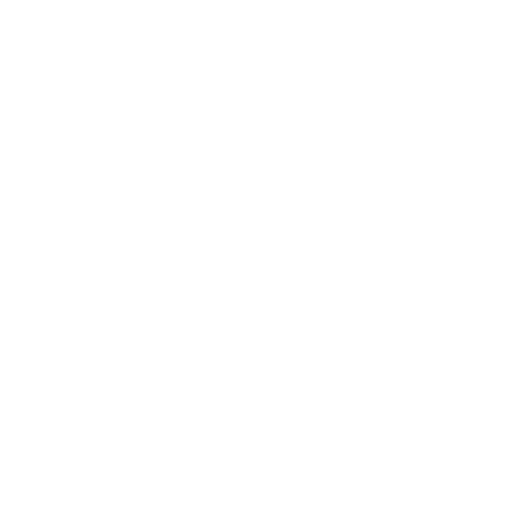
t = 0.00 s
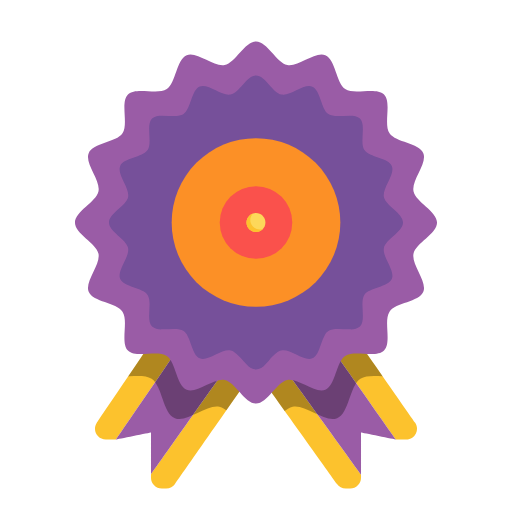
t = 0.33 s
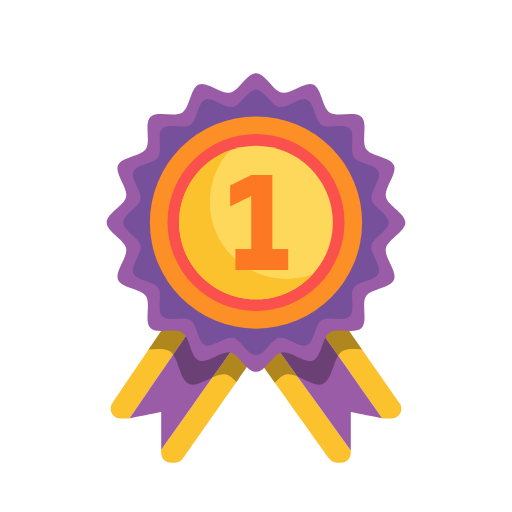
t = 0.68 s
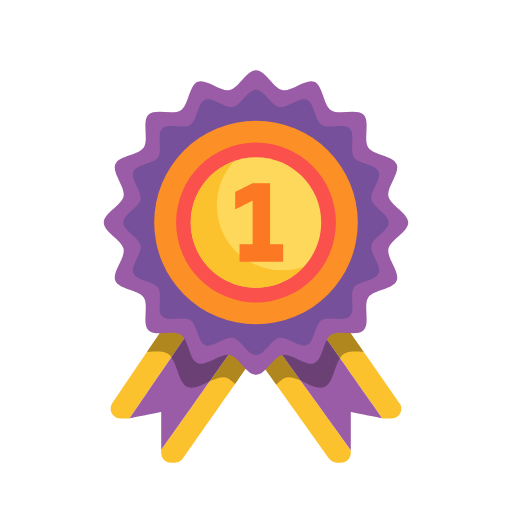
t = 1.01 s
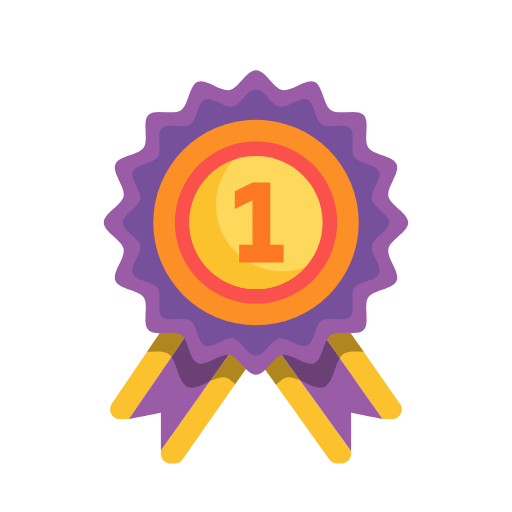
t = 1.35 s
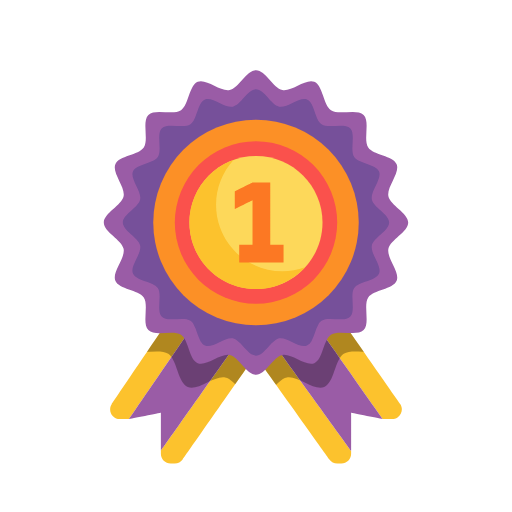
t = 1.72 s

The animated SVG that drew these frames (rendered in a browser with its animation timeline set to each time). Animation: 10 SMIL elements (animateTransform=10); one cycle of 2.03 s, repeats indefinitely.

<svg fill="none" height="100%" width="100%" viewBox="0 0 500 500" xmlns:xlink="http://www.w3.org/1999/xlink" xmlns="http://www.w3.org/2000/svg"><defs><filter id="i0"><feColorMatrix values="0 0 0 0 1 0 0 0 0 1 0 0 0 0 1 0 0 0 1 0" type="matrix" /></filter><mask height="20000" width="20000" y="-10000" x="-10000" maskContentUnits="userSpaceOnUse" maskUnits="userSpaceOnUse" style="mask-type: alpha" mask-type="alpha" id="i1"><g filter="url(#i0)"><g transform="translate(250,217.287)"><g transform="scale(0,0)"><animateTransform repeatCount="indefinite" type="scale" attributeName="transform" dur="2.033s" begin="0s" calcMode="spline" values="0 0; 0 0; 0.042 0.042; 0.143 0.143; 0.283 0.283; 0.448 0.448; 0.632 0.632; 0.823 0.823; 1 1; 1.106 1.106; 1.166 1.166; 1.191 1.191; 1.189 1.189; 1.17 1.17; 1.14 1.14; 1.107 1.107; 1.075 1.075; 1.046 1.046; 1.022 1.022; 1.004 1.004; 0.991 0.991; 0.984 0.984; 0.98 0.98; 0.98 0.98; 0.981 0.981; 0.984 0.984; 0.988 0.988; 0.991 0.991; 0.994 0.994; 0.997 0.997; 0.999 0.999; 1.001 1.001; 1.002 1.002; 1.001 1.001; 1.001 1.001" keyTimes="0; 0.032787; 0.049181; 0.065574; 0.081967; 0.098361; 0.114754; 0.131148; 0.147541; 0.163934; 0.180328; 0.196722; 0.213115; 0.229508; 0.245902; 0.262295; 0.278689; 0.295082; 0.311475; 0.327869; 0.344263; 0.360656; 0.37705; 0.393443; 0.409836; 0.42623; 0.442623; 0.459017; 0.47541; 0.491803; 0.508197; 0.524591; 0.540984; 0.655738; 1" keySplines="0 0 1 1; 0 0 1 1; 0 0 1 1; 0 0 1 1; 0 0 1 1; 0 0 1 1; 0 0 1 1; 0 0 1 1; 0 0 1 1; 0 0 1 1; 0 0 1 1; 0 0 1 1; 0 0 1 1; 0 0 1 1; 0 0 1 1; 0 0 1 1; 0 0 1 1; 0 0 1 1; 0 0 1 1; 0 0 1 1; 0 0 1 1; 0 0 1 1; 0 0 1 1; 0 0 1 1; 0 0 1 1; 0 0 1 1; 0 0 1 1; 0 0 1 1; 0 0 1 1; 0 0 1 1; 0 0 1 1; 0 0 1 1; 0 0 1 1; 0 0 1 1" fill="freeze" /><g transform="translate(0,0)"><g transform="matrix(1,0,0,1,-250,-217.287)" id="i2"><g transform="matrix(1,0,0,1,0,0)" id="i3"><g id="i2" transform="matrix(1,0,0,1,0,0)"><g id="i4" transform="matrix(1,0,0,1,168.065,331.709)"><path fill="#fcc22d" d="M57.204,-75.355C57.581,-75.101,57.934,-74.81,58.256,-74.488C58.477,-74.298,58.685,-74.091,58.875,-73.87C59.438,-73.264,59.935,-72.6,60.359,-71.89C60.359,-71.89,-41.798,77.366,-41.798,77.366C-41.798,77.366,-50.831,77.366,-50.831,77.366C-56.076,77.384,-60.341,73.146,-60.359,67.901C-60.365,66.006,-59.805,64.154,-58.75,62.58C-58.75,62.58,35.736,-76.963,35.736,-76.963C43.284,-76.901,52.317,-78.634,57.204,-75.355Z" /></g><g id="i5" transform="matrix(1,0,0,1,223.096,364.266)"><path fill="#fcc22d" d="M52.038,-87.311C52.401,-87.15,52.752,-86.964,53.089,-86.754C56.604,-84.097,59.783,-81.022,62.555,-77.597C63.483,-76.545,64.411,-75.556,65.401,-74.628C65.401,-74.628,65.896,-74.133,65.896,-74.133C65.896,-74.133,-44.49,83.908,-44.49,83.908C-46.283,86.521,-49.24,88.092,-52.409,88.115C-52.409,88.115,-56.368,88.115,-56.368,88.115C-61.628,88.112,-65.893,83.847,-65.896,78.587C-65.896,78.587,-65.896,75.741,-65.896,75.741C-65.896,75.741,49.996,-88.115,49.996,-88.115C50.706,-87.928,51.392,-87.659,52.038,-87.311Z" /></g><g id="i6" transform="matrix(1,0,0,1,199.679,349.913)"><path fill="#9a5ca6" d="M73.413,-73.762C73.413,-73.762,-42.479,90.095,-42.479,90.095C-42.479,90.095,-42.479,52.975,-42.479,52.975C-42.479,52.975,-73.413,59.161,-73.413,59.161C-73.413,59.161,28.745,-90.095,28.745,-90.095C30.551,-86.879,32.003,-83.476,33.076,-79.948C33.695,-78.216,34.312,-76.422,34.993,-74.813C35.454,-73.605,35.992,-72.427,36.602,-71.287C36.854,-70.791,37.143,-70.316,37.468,-69.864C37.721,-69.428,38.011,-69.014,38.334,-68.627C38.396,-68.565,38.396,-68.503,38.458,-68.503C38.739,-68.109,39.072,-67.755,39.448,-67.451C40.145,-66.77,40.964,-66.225,41.861,-65.843C50.275,-62.378,63.886,-75.679,72.98,-73.885C73.131,-73.873,73.278,-73.832,73.413,-73.762Z" /></g></g><g id="i7" transform="matrix(1,0,0,1,0,0)"><g id="i4" transform="matrix(1,0,0,1,271.41,358.444)"><path fill="#fcc22d" d="M71.39,81.563C71.39,81.563,71.39,84.409,71.39,84.409C71.387,89.669,67.123,93.934,61.863,93.937C61.863,93.937,57.903,93.937,57.903,93.937C54.734,93.914,51.777,92.343,49.984,89.73C49.984,89.73,-71.39,-79.955,-71.39,-79.955C-71.39,-79.955,-70.895,-80.45,-70.895,-80.45C-69.905,-81.378,-68.977,-82.367,-68.049,-83.419C-65.277,-86.844,-62.099,-89.919,-58.584,-92.576C-58.247,-92.786,-57.895,-92.972,-57.532,-93.133C-56.886,-93.481,-56.2,-93.75,-55.49,-93.937C-55.49,-93.937,71.39,81.563,71.39,81.563Z" /></g><g id="i5" transform="matrix(1,0,0,1,326.442,325.887)"><path fill="#fcc22d" d="M-62.699,-81.177C-57.812,-84.456,-48.779,-82.723,-41.231,-82.785C-41.231,-82.785,64.243,68.402,64.243,68.402C67.164,72.758,66.002,78.657,61.646,81.578C60.072,82.633,58.219,83.194,56.324,83.188C56.324,83.188,47.292,83.188,47.292,83.188C47.292,83.188,-65.854,-77.712,-65.854,-77.712C-65.43,-78.422,-64.932,-79.086,-64.369,-79.692C-64.19,-79.945,-63.958,-80.156,-63.689,-80.31C-63.405,-80.647,-63.071,-80.94,-62.699,-81.177Z" /></g><g id="i6" transform="matrix(1,0,0,1,294.827,344.091)"><path fill="#9a5ca6" d="M-47.355,-71.665C-46.458,-72.047,-45.639,-72.592,-44.942,-73.273C-44.566,-73.577,-44.233,-73.931,-43.952,-74.325C-43.89,-74.325,-43.89,-74.387,-43.828,-74.449C-43.505,-74.836,-43.215,-75.25,-42.962,-75.686C-42.637,-76.138,-42.348,-76.613,-42.096,-77.109C-41.486,-78.249,-40.949,-79.427,-40.488,-80.635C-39.807,-82.244,-39.189,-84.038,-38.57,-85.77C-37.497,-89.298,-36.045,-92.701,-34.239,-95.917C-34.239,-95.917,78.907,64.983,78.907,64.983C78.907,64.983,47.973,58.796,47.973,58.796C47.973,58.796,47.973,95.917,47.973,95.917C47.973,95.917,-78.907,-79.584,-78.907,-79.584C-78.794,-79.653,-78.667,-79.694,-78.536,-79.707C-69.38,-81.501,-55.769,-68.2,-47.355,-71.665Z" /></g></g></g></g></g></g></g></g></mask></defs><g id="i8"><g transform="translate(250,217.287)"><g transform="scale(0,0)"><animateTransform repeatCount="indefinite" type="scale" attributeName="transform" dur="2.033s" begin="0s" calcMode="spline" values="0 0; 0 0; 0.042 0.042; 0.143 0.143; 0.283 0.283; 0.448 0.448; 0.632 0.632; 0.823 0.823; 1 1; 1.106 1.106; 1.166 1.166; 1.191 1.191; 1.189 1.189; 1.17 1.17; 1.14 1.14; 1.107 1.107; 1.075 1.075; 1.046 1.046; 1.022 1.022; 1.004 1.004; 0.991 0.991; 0.984 0.984; 0.98 0.98; 0.98 0.98; 0.981 0.981; 0.984 0.984; 0.988 0.988; 0.991 0.991; 0.994 0.994; 0.997 0.997; 0.999 0.999; 1.001 1.001; 1.002 1.002; 1.001 1.001; 1.001 1.001" keyTimes="0; 0.032787; 0.049181; 0.065574; 0.081967; 0.098361; 0.114754; 0.131148; 0.147541; 0.163934; 0.180328; 0.196722; 0.213115; 0.229508; 0.245902; 0.262295; 0.278689; 0.295082; 0.311475; 0.327869; 0.344263; 0.360656; 0.37705; 0.393443; 0.409836; 0.42623; 0.442623; 0.459017; 0.47541; 0.491803; 0.508197; 0.524591; 0.540984; 0.655738; 1" keySplines="0 0 1 1; 0 0 1 1; 0 0 1 1; 0 0 1 1; 0 0 1 1; 0 0 1 1; 0 0 1 1; 0 0 1 1; 0 0 1 1; 0 0 1 1; 0 0 1 1; 0 0 1 1; 0 0 1 1; 0 0 1 1; 0 0 1 1; 0 0 1 1; 0 0 1 1; 0 0 1 1; 0 0 1 1; 0 0 1 1; 0 0 1 1; 0 0 1 1; 0 0 1 1; 0 0 1 1; 0 0 1 1; 0 0 1 1; 0 0 1 1; 0 0 1 1; 0 0 1 1; 0 0 1 1; 0 0 1 1; 0 0 1 1; 0 0 1 1; 0 0 1 1" fill="freeze" /><g transform="translate(0,0)"><g transform="matrix(1,0,0,1,-250,-217.287)" id="i2"><g id="i2" transform="matrix(1,0,0,1,0,0)"><g id="i4" transform="matrix(1,0,0,1,168.065,331.709)"><path fill="#fcc22d" d="M57.204,-75.355C57.581,-75.101,57.934,-74.81,58.256,-74.488C58.477,-74.298,58.685,-74.091,58.875,-73.87C59.438,-73.264,59.935,-72.6,60.359,-71.89C60.359,-71.89,-41.798,77.366,-41.798,77.366C-41.798,77.366,-50.831,77.366,-50.831,77.366C-56.076,77.384,-60.341,73.146,-60.359,67.901C-60.365,66.006,-59.805,64.154,-58.75,62.58C-58.75,62.58,35.736,-76.963,35.736,-76.963C43.284,-76.901,52.317,-78.634,57.204,-75.355Z" /></g><g id="i5" transform="matrix(1,0,0,1,223.096,364.266)"><path fill="#fcc22d" d="M52.038,-87.311C52.401,-87.15,52.752,-86.964,53.089,-86.754C56.604,-84.097,59.783,-81.022,62.555,-77.597C63.483,-76.545,64.411,-75.556,65.401,-74.628C65.401,-74.628,65.896,-74.133,65.896,-74.133C65.896,-74.133,-44.49,83.908,-44.49,83.908C-46.283,86.521,-49.24,88.092,-52.409,88.115C-52.409,88.115,-56.368,88.115,-56.368,88.115C-61.628,88.112,-65.893,83.847,-65.896,78.587C-65.896,78.587,-65.896,75.741,-65.896,75.741C-65.896,75.741,49.996,-88.115,49.996,-88.115C50.706,-87.928,51.392,-87.659,52.038,-87.311Z" /></g><g id="i6" transform="matrix(1,0,0,1,199.679,349.913)"><path fill="#9a5ca6" d="M73.413,-73.762C73.413,-73.762,-42.479,90.095,-42.479,90.095C-42.479,90.095,-42.479,52.975,-42.479,52.975C-42.479,52.975,-73.413,59.161,-73.413,59.161C-73.413,59.161,28.745,-90.095,28.745,-90.095C30.551,-86.879,32.003,-83.476,33.076,-79.948C33.695,-78.216,34.312,-76.422,34.993,-74.813C35.454,-73.605,35.992,-72.427,36.602,-71.287C36.854,-70.791,37.143,-70.316,37.468,-69.864C37.721,-69.428,38.011,-69.014,38.334,-68.627C38.396,-68.565,38.396,-68.503,38.458,-68.503C38.739,-68.109,39.072,-67.755,39.448,-67.451C40.145,-66.77,40.964,-66.225,41.861,-65.843C50.275,-62.378,63.886,-75.679,72.98,-73.885C73.131,-73.873,73.278,-73.832,73.413,-73.762Z" /></g></g><g id="i7" transform="matrix(1,0,0,1,0,0)"><g id="i4" transform="matrix(1,0,0,1,271.41,358.444)"><path fill="#fcc22d" d="M71.39,81.563C71.39,81.563,71.39,84.409,71.39,84.409C71.387,89.669,67.123,93.934,61.863,93.937C61.863,93.937,57.903,93.937,57.903,93.937C54.734,93.914,51.777,92.343,49.984,89.73C49.984,89.73,-71.39,-79.955,-71.39,-79.955C-71.39,-79.955,-70.895,-80.45,-70.895,-80.45C-69.905,-81.378,-68.977,-82.367,-68.049,-83.419C-65.277,-86.844,-62.099,-89.919,-58.584,-92.576C-58.247,-92.786,-57.895,-92.972,-57.532,-93.133C-56.886,-93.481,-56.2,-93.75,-55.49,-93.937C-55.49,-93.937,71.39,81.563,71.39,81.563Z" /></g><g id="i5" transform="matrix(1,0,0,1,326.442,325.887)"><path fill="#fcc22d" d="M-62.699,-81.177C-57.812,-84.456,-48.779,-82.723,-41.231,-82.785C-41.231,-82.785,64.243,68.402,64.243,68.402C67.164,72.758,66.002,78.657,61.646,81.578C60.072,82.633,58.219,83.194,56.324,83.188C56.324,83.188,47.292,83.188,47.292,83.188C47.292,83.188,-65.854,-77.712,-65.854,-77.712C-65.43,-78.422,-64.932,-79.086,-64.369,-79.692C-64.19,-79.945,-63.958,-80.156,-63.689,-80.31C-63.405,-80.647,-63.071,-80.94,-62.699,-81.177Z" /></g><g id="i6" transform="matrix(1,0,0,1,294.827,344.091)"><path fill="#9a5ca6" d="M-47.355,-71.665C-46.458,-72.047,-45.639,-72.592,-44.942,-73.273C-44.566,-73.577,-44.233,-73.931,-43.952,-74.325C-43.89,-74.325,-43.89,-74.387,-43.828,-74.449C-43.505,-74.836,-43.215,-75.25,-42.962,-75.686C-42.637,-76.138,-42.348,-76.613,-42.096,-77.109C-41.486,-78.249,-40.949,-79.427,-40.488,-80.635C-39.807,-82.244,-39.189,-84.038,-38.57,-85.77C-37.497,-89.298,-36.045,-92.701,-34.239,-95.917C-34.239,-95.917,78.907,64.983,78.907,64.983C78.907,64.983,47.973,58.796,47.973,58.796C47.973,58.796,47.973,95.917,47.973,95.917C47.973,95.917,-78.907,-79.584,-78.907,-79.584C-78.794,-79.653,-78.667,-79.694,-78.536,-79.707C-69.38,-81.501,-55.769,-68.2,-47.355,-71.665Z" /></g></g></g></g></g></g></g><g mask="url(#i1)" id="i9"><g transform="translate(250,217.287)"><g transform="scale(0,0)"><animateTransform repeatCount="indefinite" type="scale" attributeName="transform" dur="2.033s" begin="0s" calcMode="spline" values="0 0; 0.042 0.042; 0.143 0.143; 0.283 0.283; 0.448 0.448; 0.632 0.632; 0.823 0.823; 1 1; 1.106 1.106; 1.166 1.166; 1.191 1.191; 1.189 1.189; 1.17 1.17; 1.14 1.14; 1.107 1.107; 1.075 1.075; 1.046 1.046; 1.022 1.022; 1.004 1.004; 0.991 0.991; 0.984 0.984; 0.98 0.98; 0.98 0.98; 0.981 0.981; 0.984 0.984; 0.988 0.988; 0.991 0.991; 0.994 0.994; 0.997 0.997; 0.999 0.999; 1.001 1.001; 1.002 1.002; 1.001 1.001; 1.001 1.001" keyTimes="0; 0.016394; 0.032787; 0.04918; 0.065574; 0.081967; 0.098361; 0.114754; 0.131147; 0.147541; 0.163935; 0.180328; 0.196721; 0.213115; 0.229508; 0.245902; 0.262295; 0.278688; 0.295082; 0.311475; 0.327869; 0.344263; 0.360656; 0.377049; 0.393443; 0.409836; 0.42623; 0.442623; 0.459016; 0.47541; 0.491804; 0.508197; 0.622951; 1" keySplines="0 0 1 1; 0 0 1 1; 0 0 1 1; 0 0 1 1; 0 0 1 1; 0 0 1 1; 0 0 1 1; 0 0 1 1; 0 0 1 1; 0 0 1 1; 0 0 1 1; 0 0 1 1; 0 0 1 1; 0 0 1 1; 0 0 1 1; 0 0 1 1; 0 0 1 1; 0 0 1 1; 0 0 1 1; 0 0 1 1; 0 0 1 1; 0 0 1 1; 0 0 1 1; 0 0 1 1; 0 0 1 1; 0 0 1 1; 0 0 1 1; 0 0 1 1; 0 0 1 1; 0 0 1 1; 0 0 1 1; 0 0 1 1; 0 0 1 1" fill="freeze" /><g transform="translate(0,0)"><g transform="matrix(1,0,0,1,0,0)" opacity="0.3" id="i10"><g id="i10"><path fill="#000000" d="M173.753,0C173.753,10.946,153.2,19.735,151.151,30.081C149.044,40.745,164.632,56.709,160.563,66.519C156.422,76.495,134.073,76.741,128.136,85.61C122.199,94.479,130.438,115.292,122.858,122.865C115.278,130.438,94.536,122.142,85.602,128.136C76.668,134.131,76.487,156.429,66.511,160.563C56.701,164.632,40.738,149.044,30.081,151.151C19.735,153.2,10.946,173.753,0,173.753C-10.946,173.753,-19.735,153.2,-30.081,151.151C-40.745,149.044,-56.709,164.632,-66.519,160.563C-76.495,156.422,-76.741,134.073,-85.61,128.136C-94.479,122.199,-115.292,130.438,-122.865,122.858C-130.438,115.278,-122.142,94.536,-128.136,85.602C-134.13,76.668,-156.429,76.487,-160.563,66.511C-164.632,56.701,-149.044,40.738,-151.151,30.081C-153.2,19.735,-173.753,10.946,-173.753,0C-173.753,-10.946,-153.2,-19.735,-151.151,-30.081C-149.044,-40.745,-164.632,-56.709,-160.563,-66.519C-156.422,-76.495,-134.073,-76.741,-128.136,-85.61C-122.199,-94.479,-130.438,-115.292,-122.858,-122.865C-115.278,-130.438,-94.537,-122.142,-85.603,-128.136C-76.669,-134.13,-76.487,-156.429,-66.511,-160.563C-56.701,-164.632,-40.738,-149.044,-30.081,-151.151C-19.735,-153.2,-10.946,-173.753,0,-173.753C10.946,-173.753,19.735,-153.2,30.081,-151.151C40.745,-149.044,56.709,-164.632,66.519,-160.563C76.495,-156.422,76.741,-134.073,85.61,-128.136C94.479,-122.199,115.292,-130.438,122.865,-122.858C130.438,-115.278,122.142,-94.537,128.136,-85.603C134.131,-76.669,156.429,-76.487,160.563,-66.511C164.632,-56.701,149.044,-40.738,151.151,-30.081C153.2,-19.735,173.753,-10.946,173.753,0Z" /></g></g></g></g></g></g><g display="none" id="i8"><g transform="translate(250,217.287)"><g transform="scale(0,0)"><animateTransform repeatCount="indefinite" type="scale" attributeName="transform" dur="2.033s" begin="0s" calcMode="spline" values="0 0; 0 0; 0.042 0.042; 0.143 0.143; 0.283 0.283; 0.448 0.448; 0.632 0.632; 0.823 0.823; 1 1; 1.106 1.106; 1.166 1.166; 1.191 1.191; 1.189 1.189; 1.17 1.17; 1.14 1.14; 1.107 1.107; 1.075 1.075; 1.046 1.046; 1.022 1.022; 1.004 1.004; 0.991 0.991; 0.984 0.984; 0.98 0.98; 0.98 0.98; 0.981 0.981; 0.984 0.984; 0.988 0.988; 0.991 0.991; 0.994 0.994; 0.997 0.997; 0.999 0.999; 1.001 1.001; 1.002 1.002; 1.001 1.001; 1.001 1.001" keyTimes="0; 0.032787; 0.049181; 0.065574; 0.081967; 0.098361; 0.114754; 0.131148; 0.147541; 0.163934; 0.180328; 0.196722; 0.213115; 0.229508; 0.245902; 0.262295; 0.278689; 0.295082; 0.311475; 0.327869; 0.344263; 0.360656; 0.37705; 0.393443; 0.409836; 0.42623; 0.442623; 0.459017; 0.47541; 0.491803; 0.508197; 0.524591; 0.540984; 0.655738; 1" keySplines="0 0 1 1; 0 0 1 1; 0 0 1 1; 0 0 1 1; 0 0 1 1; 0 0 1 1; 0 0 1 1; 0 0 1 1; 0 0 1 1; 0 0 1 1; 0 0 1 1; 0 0 1 1; 0 0 1 1; 0 0 1 1; 0 0 1 1; 0 0 1 1; 0 0 1 1; 0 0 1 1; 0 0 1 1; 0 0 1 1; 0 0 1 1; 0 0 1 1; 0 0 1 1; 0 0 1 1; 0 0 1 1; 0 0 1 1; 0 0 1 1; 0 0 1 1; 0 0 1 1; 0 0 1 1; 0 0 1 1; 0 0 1 1; 0 0 1 1; 0 0 1 1" fill="freeze" /><g transform="translate(0,0)"><g transform="matrix(1,0,0,1,-250,-217.287)" id="i2"><g transform="matrix(1,0,0,1,0,0)" id="i3"><g id="i2" transform="matrix(1,0,0,1,0,0)"><g id="i4" transform="matrix(1,0,0,1,168.065,331.709)"><path fill="#fcc22d" d="M57.204,-75.355C57.581,-75.101,57.934,-74.81,58.256,-74.488C58.477,-74.298,58.685,-74.091,58.875,-73.87C59.438,-73.264,59.935,-72.6,60.359,-71.89C60.359,-71.89,-41.798,77.366,-41.798,77.366C-41.798,77.366,-50.831,77.366,-50.831,77.366C-56.076,77.384,-60.341,73.146,-60.359,67.901C-60.365,66.006,-59.805,64.154,-58.75,62.58C-58.75,62.58,35.736,-76.963,35.736,-76.963C43.284,-76.901,52.317,-78.634,57.204,-75.355Z" /></g><g id="i5" transform="matrix(1,0,0,1,223.096,364.266)"><path fill="#fcc22d" d="M52.038,-87.311C52.401,-87.15,52.752,-86.964,53.089,-86.754C56.604,-84.097,59.783,-81.022,62.555,-77.597C63.483,-76.545,64.411,-75.556,65.401,-74.628C65.401,-74.628,65.896,-74.133,65.896,-74.133C65.896,-74.133,-44.49,83.908,-44.49,83.908C-46.283,86.521,-49.24,88.092,-52.409,88.115C-52.409,88.115,-56.368,88.115,-56.368,88.115C-61.628,88.112,-65.893,83.847,-65.896,78.587C-65.896,78.587,-65.896,75.741,-65.896,75.741C-65.896,75.741,49.996,-88.115,49.996,-88.115C50.706,-87.928,51.392,-87.659,52.038,-87.311Z" /></g><g id="i6" transform="matrix(1,0,0,1,199.679,349.913)"><path fill="#9a5ca6" d="M73.413,-73.762C73.413,-73.762,-42.479,90.095,-42.479,90.095C-42.479,90.095,-42.479,52.975,-42.479,52.975C-42.479,52.975,-73.413,59.161,-73.413,59.161C-73.413,59.161,28.745,-90.095,28.745,-90.095C30.551,-86.879,32.003,-83.476,33.076,-79.948C33.695,-78.216,34.312,-76.422,34.993,-74.813C35.454,-73.605,35.992,-72.427,36.602,-71.287C36.854,-70.791,37.143,-70.316,37.468,-69.864C37.721,-69.428,38.011,-69.014,38.334,-68.627C38.396,-68.565,38.396,-68.503,38.458,-68.503C38.739,-68.109,39.072,-67.755,39.448,-67.451C40.145,-66.77,40.964,-66.225,41.861,-65.843C50.275,-62.378,63.886,-75.679,72.98,-73.885C73.131,-73.873,73.278,-73.832,73.413,-73.762Z" /></g></g><g id="i7" transform="matrix(1,0,0,1,0,0)"><g id="i4" transform="matrix(1,0,0,1,271.41,358.444)"><path fill="#fcc22d" d="M71.39,81.563C71.39,81.563,71.39,84.409,71.39,84.409C71.387,89.669,67.123,93.934,61.863,93.937C61.863,93.937,57.903,93.937,57.903,93.937C54.734,93.914,51.777,92.343,49.984,89.73C49.984,89.73,-71.39,-79.955,-71.39,-79.955C-71.39,-79.955,-70.895,-80.45,-70.895,-80.45C-69.905,-81.378,-68.977,-82.367,-68.049,-83.419C-65.277,-86.844,-62.099,-89.919,-58.584,-92.576C-58.247,-92.786,-57.895,-92.972,-57.532,-93.133C-56.886,-93.481,-56.2,-93.75,-55.49,-93.937C-55.49,-93.937,71.39,81.563,71.39,81.563Z" /></g><g id="i5" transform="matrix(1,0,0,1,326.442,325.887)"><path fill="#fcc22d" d="M-62.699,-81.177C-57.812,-84.456,-48.779,-82.723,-41.231,-82.785C-41.231,-82.785,64.243,68.402,64.243,68.402C67.164,72.758,66.002,78.657,61.646,81.578C60.072,82.633,58.219,83.194,56.324,83.188C56.324,83.188,47.292,83.188,47.292,83.188C47.292,83.188,-65.854,-77.712,-65.854,-77.712C-65.43,-78.422,-64.932,-79.086,-64.369,-79.692C-64.19,-79.945,-63.958,-80.156,-63.689,-80.31C-63.405,-80.647,-63.071,-80.94,-62.699,-81.177Z" /></g><g id="i6" transform="matrix(1,0,0,1,294.827,344.091)"><path fill="#9a5ca6" d="M-47.355,-71.665C-46.458,-72.047,-45.639,-72.592,-44.942,-73.273C-44.566,-73.577,-44.233,-73.931,-43.952,-74.325C-43.89,-74.325,-43.89,-74.387,-43.828,-74.449C-43.505,-74.836,-43.215,-75.25,-42.962,-75.686C-42.637,-76.138,-42.348,-76.613,-42.096,-77.109C-41.486,-78.249,-40.949,-79.427,-40.488,-80.635C-39.807,-82.244,-39.189,-84.038,-38.57,-85.77C-37.497,-89.298,-36.045,-92.701,-34.239,-95.917C-34.239,-95.917,78.907,64.983,78.907,64.983C78.907,64.983,47.973,58.796,47.973,58.796C47.973,58.796,47.973,95.917,47.973,95.917C47.973,95.917,-78.907,-79.584,-78.907,-79.584C-78.794,-79.653,-78.667,-79.694,-78.536,-79.707C-69.38,-81.501,-55.769,-68.2,-47.355,-71.665Z" /></g></g></g></g></g></g></g></g><g id="i9"><g transform="translate(250,217.287)"><g transform="scale(0,0)"><animateTransform repeatCount="indefinite" type="scale" attributeName="transform" dur="2.033s" begin="0s" calcMode="spline" values="0 0; 0.042 0.042; 0.143 0.143; 0.283 0.283; 0.448 0.448; 0.632 0.632; 0.823 0.823; 1 1; 1.106 1.106; 1.166 1.166; 1.191 1.191; 1.189 1.189; 1.17 1.17; 1.14 1.14; 1.107 1.107; 1.075 1.075; 1.046 1.046; 1.022 1.022; 1.004 1.004; 0.991 0.991; 0.984 0.984; 0.98 0.98; 0.98 0.98; 0.981 0.981; 0.984 0.984; 0.988 0.988; 0.991 0.991; 0.994 0.994; 0.997 0.997; 0.999 0.999; 1.001 1.001; 1.002 1.002; 1.001 1.001; 1.001 1.001" keyTimes="0; 0.016394; 0.032787; 0.04918; 0.065574; 0.081967; 0.098361; 0.114754; 0.131147; 0.147541; 0.163935; 0.180328; 0.196721; 0.213115; 0.229508; 0.245902; 0.262295; 0.278688; 0.295082; 0.311475; 0.327869; 0.344263; 0.360656; 0.377049; 0.393443; 0.409836; 0.42623; 0.442623; 0.459016; 0.47541; 0.491804; 0.508197; 0.622951; 1" keySplines="0 0 1 1; 0 0 1 1; 0 0 1 1; 0 0 1 1; 0 0 1 1; 0 0 1 1; 0 0 1 1; 0 0 1 1; 0 0 1 1; 0 0 1 1; 0 0 1 1; 0 0 1 1; 0 0 1 1; 0 0 1 1; 0 0 1 1; 0 0 1 1; 0 0 1 1; 0 0 1 1; 0 0 1 1; 0 0 1 1; 0 0 1 1; 0 0 1 1; 0 0 1 1; 0 0 1 1; 0 0 1 1; 0 0 1 1; 0 0 1 1; 0 0 1 1; 0 0 1 1; 0 0 1 1; 0 0 1 1; 0 0 1 1; 0 0 1 1" fill="freeze" /><g transform="translate(0,0)"><g id="i9"><path fill="#9a5ca6" d="M148.48,0C148.48,9.354,130.916,16.865,129.165,25.706C127.365,34.819,140.685,48.46,137.208,56.843C133.669,65.368,114.571,65.578,109.498,73.157C104.425,80.736,111.465,98.523,104.988,104.994C98.511,111.465,80.785,104.375,73.151,109.498C65.517,114.621,65.362,133.675,56.837,137.208C48.454,140.685,34.813,127.365,25.706,129.165C16.865,130.916,9.354,148.48,0,148.48C-9.354,148.48,-16.865,130.916,-25.706,129.165C-34.819,127.365,-48.46,140.685,-56.843,137.208C-65.368,133.669,-65.578,114.571,-73.157,109.498C-80.736,104.425,-98.523,111.465,-104.994,104.988C-111.465,98.511,-104.375,80.785,-109.498,73.151C-114.621,65.517,-133.675,65.362,-137.208,56.837C-140.685,48.454,-127.365,34.813,-129.165,25.706C-130.916,16.865,-148.48,9.354,-148.48,0C-148.48,-9.354,-130.916,-16.865,-129.165,-25.706C-127.365,-34.819,-140.685,-48.46,-137.208,-56.843C-133.669,-65.368,-114.571,-65.578,-109.498,-73.157C-104.425,-80.736,-111.465,-98.523,-104.988,-104.994C-98.511,-111.465,-80.785,-104.375,-73.151,-109.498C-65.517,-114.621,-65.362,-133.675,-56.837,-137.208C-48.454,-140.685,-34.813,-127.365,-25.706,-129.165C-16.865,-130.916,-9.354,-148.48,0,-148.48C9.354,-148.48,16.865,-130.916,25.706,-129.165C34.819,-127.365,48.46,-140.685,56.843,-137.208C65.368,-133.669,65.578,-114.571,73.157,-109.498C80.736,-104.425,98.523,-111.465,104.994,-104.988C111.465,-98.511,104.375,-80.785,109.498,-73.151C114.621,-65.517,133.675,-65.362,137.208,-56.837C140.685,-48.454,127.365,-34.813,129.165,-25.706C130.916,-16.865,148.48,-9.354,148.48,0Z" /></g></g></g></g></g><g id="i8"><g transform="translate(250,217.287)"><g transform="scale(0,0)"><animateTransform repeatCount="indefinite" type="scale" attributeName="transform" dur="2.033s" begin="0s" calcMode="spline" values="0 0; 0 0; 0.042 0.042; 0.143 0.143; 0.283 0.283; 0.448 0.448; 0.632 0.632; 0.823 0.823; 1 1; 1.106 1.106; 1.166 1.166; 1.191 1.191; 1.189 1.189; 1.17 1.17; 1.14 1.14; 1.107 1.107; 1.075 1.075; 1.046 1.046; 1.022 1.022; 1.004 1.004; 0.991 0.991; 0.984 0.984; 0.98 0.98; 0.98 0.98; 0.981 0.981; 0.984 0.984; 0.988 0.988; 0.991 0.991; 0.994 0.994; 0.997 0.997; 0.999 0.999; 1.001 1.001; 1.002 1.002; 1.001 1.001; 1.001 1.001" keyTimes="0; 0.032787; 0.049181; 0.065574; 0.081967; 0.098361; 0.114754; 0.131148; 0.147541; 0.163934; 0.180328; 0.196722; 0.213115; 0.229508; 0.245902; 0.262295; 0.278689; 0.295082; 0.311475; 0.327869; 0.344263; 0.360656; 0.37705; 0.393443; 0.409836; 0.42623; 0.442623; 0.459017; 0.47541; 0.491803; 0.508197; 0.524591; 0.540984; 0.655738; 1" keySplines="0 0 1 1; 0 0 1 1; 0 0 1 1; 0 0 1 1; 0 0 1 1; 0 0 1 1; 0 0 1 1; 0 0 1 1; 0 0 1 1; 0 0 1 1; 0 0 1 1; 0 0 1 1; 0 0 1 1; 0 0 1 1; 0 0 1 1; 0 0 1 1; 0 0 1 1; 0 0 1 1; 0 0 1 1; 0 0 1 1; 0 0 1 1; 0 0 1 1; 0 0 1 1; 0 0 1 1; 0 0 1 1; 0 0 1 1; 0 0 1 1; 0 0 1 1; 0 0 1 1; 0 0 1 1; 0 0 1 1; 0 0 1 1; 0 0 1 1; 0 0 1 1" fill="freeze" /><g transform="translate(0,0)"><g id="i8"><path fill="#76509a" d="M113.031,-22.464C111.46,-30.476,123.102,-42.385,120.071,-49.747C116.978,-57.221,100.274,-57.381,95.813,-63.976C91.321,-70.682,97.552,-86.168,91.866,-91.854C86.18,-97.54,70.695,-91.309,63.989,-95.801C57.382,-100.243,57.22,-116.972,49.759,-120.059C42.397,-123.09,30.488,-111.447,22.538,-113.018C14.78,-114.546,8.173,-129.92,0,-129.92C-8.173,-129.92,-14.78,-114.547,-22.464,-113.031C-30.476,-111.46,-42.385,-123.102,-49.747,-120.071C-57.221,-116.978,-57.381,-100.274,-63.976,-95.813C-70.689,-91.321,-86.174,-97.552,-91.86,-91.866C-97.546,-86.18,-91.315,-70.695,-95.807,-63.989C-100.249,-57.382,-116.978,-57.22,-120.059,-49.759C-123.09,-42.397,-111.453,-30.488,-113.024,-22.538C-114.546,-14.78,-129.92,-8.173,-129.92,0C-129.92,8.173,-114.547,14.78,-113.031,22.464C-111.46,30.476,-123.096,42.385,-120.065,49.747C-116.972,57.221,-100.267,57.381,-95.813,63.976C-91.321,70.689,-97.545,86.174,-91.866,91.86C-89.27,93.836,-86.017,94.745,-82.772,94.402C-76.165,94.458,-68.264,92.943,-63.983,95.807C-63.653,96.03,-63.346,96.285,-63.067,96.568C-62.87,96.734,-62.689,96.915,-62.523,97.112C-62.029,97.639,-61.592,98.217,-61.223,98.838C-59.642,101.651,-58.373,104.628,-57.437,107.716C-56.893,109.232,-56.354,110.748,-55.76,112.214C-55.354,113.273,-54.883,114.306,-54.35,115.307C-54.126,115.737,-53.872,116.151,-53.589,116.545C-53.37,116.928,-53.117,117.289,-52.834,117.627C-52.778,117.676,-52.779,117.732,-52.723,117.732C-52.466,118.065,-52.178,118.374,-51.863,118.654C-51.25,119.248,-50.533,119.725,-49.747,120.059C-42.385,123.09,-30.476,111.453,-22.526,113.024C-22.395,113.035,-22.266,113.071,-22.148,113.13C-21.527,113.296,-20.927,113.533,-20.36,113.835C-20.032,113.956,-19.723,114.121,-19.439,114.324C-16.362,116.66,-13.581,119.36,-11.155,122.366C-10.289,123.288,-9.478,124.155,-8.68,124.965C-8.68,124.965,-8.247,125.398,-8.247,125.398C-6.191,127.921,-3.233,129.543,0,129.92C3.23,129.533,6.182,127.902,8.228,125.373C8.228,125.373,8.661,124.94,8.661,124.94C9.471,124.13,10.288,123.263,11.136,122.341C13.562,119.335,16.343,116.635,19.42,114.299C19.697,114.085,20.009,113.92,20.342,113.81C20.91,113.509,21.509,113.272,22.13,113.105C22.229,113.048,22.338,113.012,22.451,113C30.494,111.429,42.373,123.065,49.735,120.034C50.521,119.701,51.239,119.226,51.851,118.63C52.166,118.349,52.456,118.04,52.717,117.708C52.766,117.708,52.766,117.652,52.822,117.603C53.105,117.264,53.36,116.902,53.583,116.52C53.862,116.125,54.114,115.712,54.338,115.283C54.871,114.282,55.342,113.248,55.748,112.189C56.367,110.723,56.881,109.207,57.425,107.691C58.366,104.605,59.635,101.63,61.211,98.814C61.585,98.196,62.02,97.618,62.51,97.088C62.687,96.875,62.896,96.691,63.129,96.543C63.375,96.244,63.667,95.987,63.995,95.782C68.27,92.918,76.171,94.434,82.778,94.378C86.023,94.722,89.276,93.812,91.872,91.835C97.558,86.149,91.327,70.665,95.819,63.952C100.261,57.351,116.99,57.189,120.077,49.722C123.108,42.36,111.466,30.451,113.037,22.501C114.547,14.78,129.92,8.173,129.92,0C129.92,-8.173,114.547,-14.78,113.031,-22.464Z" /></g></g></g></g></g><g id="i11"><g transform="translate(250,217.287)"><g transform="scale(0,0)"><animateTransform repeatCount="indefinite" type="scale" attributeName="transform" dur="2.033s" begin="0s" calcMode="spline" values="0 0; 0 0; 0.038 0.038; 0.129 0.129; 0.255 0.255; 0.404 0.404; 0.568 0.568; 0.741 0.741; 0.9 0.9; 0.995 0.995; 1.05 1.05; 1.072 1.072; 1.07 1.07; 1.053 1.053; 1.026 1.026; 0.996 0.996; 0.967 0.967; 0.941 0.941; 0.92 0.92; 0.903 0.903; 0.892 0.892; 0.885 0.885; 0.882 0.882; 0.882 0.882; 0.883 0.883; 0.886 0.886; 0.889 0.889; 0.892 0.892; 0.895 0.895; 0.897 0.897; 0.899 0.899; 0.901 0.901; 0.901 0.901; 0.901 0.901; 0.901 0.901" keyTimes="0; 0.065574; 0.081967; 0.098361; 0.114754; 0.131147; 0.147541; 0.163934; 0.180328; 0.196721; 0.213115; 0.229508; 0.245902; 0.262295; 0.278688; 0.295082; 0.311475; 0.327869; 0.344262; 0.360656; 0.377049; 0.393443; 0.409836; 0.426229; 0.442623; 0.459016; 0.47541; 0.491804; 0.508196; 0.52459; 0.540984; 0.557377; 0.57377; 0.688525; 1" keySplines="0 0 1 1; 0 0 1 1; 0 0 1 1; 0 0 1 1; 0 0 1 1; 0 0 1 1; 0 0 1 1; 0 0 1 1; 0 0 1 1; 0 0 1 1; 0 0 1 1; 0 0 1 1; 0 0 1 1; 0 0 1 1; 0 0 1 1; 0 0 1 1; 0 0 1 1; 0 0 1 1; 0 0 1 1; 0 0 1 1; 0 0 1 1; 0 0 1 1; 0 0 1 1; 0 0 1 1; 0 0 1 1; 0 0 1 1; 0 0 1 1; 0 0 1 1; 0 0 1 1; 0 0 1 1; 0 0 1 1; 0 0 1 1; 0 0 1 1; 0 0 1 1" fill="freeze" /><g transform="translate(0,0)"><g id="i11"><ellipse ry="111.36" rx="111.36" cy="0" cx="0" fill="#fc9026" /></g></g></g></g></g><g id="i12"><g transform="translate(250,217.287)"><g transform="scale(0,0)"><animateTransform repeatCount="indefinite" type="scale" attributeName="transform" dur="2.033s" begin="0s" calcMode="spline" values="0 0; 0 0; 0.033 0.033; 0.115 0.115; 0.226 0.226; 0.359 0.359; 0.505 0.505; 0.658 0.658; 0.8 0.8; 0.885 0.885; 0.933 0.933; 0.953 0.953; 0.951 0.951; 0.936 0.936; 0.912 0.912; 0.886 0.886; 0.86 0.86; 0.836 0.836; 0.817 0.817; 0.803 0.803; 0.793 0.793; 0.787 0.787; 0.784 0.784; 0.784 0.784; 0.785 0.785; 0.788 0.788; 0.79 0.79; 0.793 0.793; 0.796 0.796; 0.798 0.798; 0.799 0.799; 0.801 0.801; 0.801 0.801; 0.801 0.801; 0.801 0.801" keyTimes="0; 0.098361; 0.114754; 0.131148; 0.147541; 0.163934; 0.180328; 0.196722; 0.213115; 0.229508; 0.245902; 0.262295; 0.278689; 0.295082; 0.311475; 0.327869; 0.344262; 0.360656; 0.377049; 0.393443; 0.409836; 0.42623; 0.442623; 0.459016; 0.47541; 0.491803; 0.508197; 0.524591; 0.540984; 0.557377; 0.573771; 0.590164; 0.606557; 0.721312; 1" keySplines="0 0 1 1; 0 0 1 1; 0 0 1 1; 0 0 1 1; 0 0 1 1; 0 0 1 1; 0 0 1 1; 0 0 1 1; 0 0 1 1; 0 0 1 1; 0 0 1 1; 0 0 1 1; 0 0 1 1; 0 0 1 1; 0 0 1 1; 0 0 1 1; 0 0 1 1; 0 0 1 1; 0 0 1 1; 0 0 1 1; 0 0 1 1; 0 0 1 1; 0 0 1 1; 0 0 1 1; 0 0 1 1; 0 0 1 1; 0 0 1 1; 0 0 1 1; 0 0 1 1; 0 0 1 1; 0 0 1 1; 0 0 1 1; 0 0 1 1; 0 0 1 1" fill="freeze" /><g transform="translate(0,0)"><g id="i12"><ellipse ry="98.987" rx="98.987" cy="0" cx="0" fill="#fa514c" /></g></g></g></g></g><g id="i13"><g transform="translate(249.958,217.299)"><g transform="scale(0,0)"><animateTransform repeatCount="indefinite" type="scale" attributeName="transform" dur="2.033s" begin="0s" calcMode="spline" values="0 0; 0 0; 0.029 0.029; 0.1 0.1; 0.198 0.198; 0.314 0.314; 0.442 0.442; 0.576 0.576; 0.7 0.7; 0.774 0.774; 0.817 0.817; 0.834 0.834; 0.832 0.832; 0.819 0.819; 0.798 0.798; 0.775 0.775; 0.752 0.752; 0.732 0.732; 0.715 0.715; 0.703 0.703; 0.694 0.694; 0.689 0.689; 0.686 0.686; 0.686 0.686; 0.687 0.687; 0.689 0.689; 0.691 0.691; 0.694 0.694; 0.696 0.696; 0.698 0.698; 0.699 0.699; 0.7 0.7; 0.701 0.701; 0.7 0.7; 0.7 0.7" keyTimes="0; 0.131148; 0.147541; 0.163935; 0.180328; 0.196721; 0.213115; 0.229509; 0.245902; 0.262295; 0.278689; 0.295082; 0.311476; 0.327869; 0.344262; 0.360656; 0.37705; 0.393443; 0.409836; 0.42623; 0.442623; 0.459017; 0.47541; 0.491803; 0.508197; 0.52459; 0.540984; 0.557378; 0.573771; 0.590164; 0.606558; 0.622951; 0.639344; 0.754099; 1" keySplines="0 0 1 1; 0 0 1 1; 0 0 1 1; 0 0 1 1; 0 0 1 1; 0 0 1 1; 0 0 1 1; 0 0 1 1; 0 0 1 1; 0 0 1 1; 0 0 1 1; 0 0 1 1; 0 0 1 1; 0 0 1 1; 0 0 1 1; 0 0 1 1; 0 0 1 1; 0 0 1 1; 0 0 1 1; 0 0 1 1; 0 0 1 1; 0 0 1 1; 0 0 1 1; 0 0 1 1; 0 0 1 1; 0 0 1 1; 0 0 1 1; 0 0 1 1; 0 0 1 1; 0 0 1 1; 0 0 1 1; 0 0 1 1; 0 0 1 1; 0 0 1 1" fill="freeze" /><g transform="translate(-249.958,-217.299)"><g id="i5" transform="matrix(1,0,0,1,250,217.287)"><path fill="#fdd85a" d="M0,-92.8C51.252,-92.8,92.8,-51.252,92.8,0C92.8,51.252,51.252,92.8,0,92.8C-51.252,92.8,-92.8,51.252,-92.8,0C-92.783,-51.245,-51.245,-92.783,0,-92.8Z" /></g><g id="i6" transform="matrix(1,0,0,1,237.767,220.065)"><path fill="#fcc22d" d="M-43.447,-27.524C-43.448,-50.685,-34.745,-73.001,-19.065,-90.047C-67.299,-72.832,-92.445,-19.774,-75.23,28.46C-58.015,76.694,-4.957,101.841,43.277,84.626C57.585,79.519,70.42,70.975,80.652,59.745C32.578,77.154,-20.507,52.295,-37.916,4.221C-41.601,-5.956,-43.473,-16.7,-43.447,-27.524Z" /></g></g></g></g></g><g id="i14"><g transform="translate(253.093,217.287)"><g transform="scale(0,0)"><animateTransform repeatCount="indefinite" type="scale" attributeName="transform" dur="2.033s" begin="0s" calcMode="spline" values="0 0; 0 0; 0.029 0.029; 0.1 0.1; 0.198 0.198; 0.314 0.314; 0.442 0.442; 0.576 0.576; 0.7 0.7; 0.774 0.774; 0.817 0.817; 0.834 0.834; 0.832 0.832; 0.819 0.819; 0.798 0.798; 0.775 0.775; 0.752 0.752; 0.732 0.732; 0.715 0.715; 0.703 0.703; 0.694 0.694; 0.689 0.689; 0.686 0.686; 0.686 0.686; 0.687 0.687; 0.689 0.689; 0.691 0.691; 0.694 0.694; 0.696 0.696; 0.698 0.698; 0.699 0.699; 0.7 0.7; 0.701 0.701; 0.7 0.7; 0.7 0.7" keyTimes="0; 0.163934; 0.180328; 0.196721; 0.213114; 0.229508; 0.245902; 0.262295; 0.278689; 0.295082; 0.311475; 0.327869; 0.344262; 0.360655; 0.377049; 0.393442; 0.409836; 0.42623; 0.442623; 0.459016; 0.47541; 0.491803; 0.508197; 0.52459; 0.540983; 0.557377; 0.573771; 0.590164; 0.606557; 0.622951; 0.639344; 0.655738; 0.672131; 0.786885; 1" keySplines="0 0 1 1; 0 0 1 1; 0 0 1 1; 0 0 1 1; 0 0 1 1; 0 0 1 1; 0 0 1 1; 0 0 1 1; 0 0 1 1; 0 0 1 1; 0 0 1 1; 0 0 1 1; 0 0 1 1; 0 0 1 1; 0 0 1 1; 0 0 1 1; 0 0 1 1; 0 0 1 1; 0 0 1 1; 0 0 1 1; 0 0 1 1; 0 0 1 1; 0 0 1 1; 0 0 1 1; 0 0 1 1; 0 0 1 1; 0 0 1 1; 0 0 1 1; 0 0 1 1; 0 0 1 1; 0 0 1 1; 0 0 1 1; 0 0 1 1; 0 0 1 1" fill="freeze" /><g transform="translate(0,0)"><g id="i14"><path fill="#fc7823" d="M15.467,30.933C15.467,30.933,15.467,-55.68,15.467,-55.68C15.467,-55.68,-9.28,-55.68,-9.28,-55.68C-9.28,-55.68,-34.027,-43.307,-34.027,-43.307C-34.027,-43.307,-34.027,-18.56,-34.027,-18.56C-34.027,-18.56,-9.28,-30.933,-9.28,-30.933C-9.28,-30.933,-9.28,30.933,-9.28,30.933C-9.28,30.933,-27.84,30.933,-27.84,30.933C-27.84,30.933,-27.84,55.68,-27.84,55.68C-27.84,55.68,34.027,55.68,34.027,55.68C34.027,55.68,34.027,30.933,34.027,30.933C34.027,30.933,15.467,30.933,15.467,30.933Z" /></g></g></g></g></g></svg>
